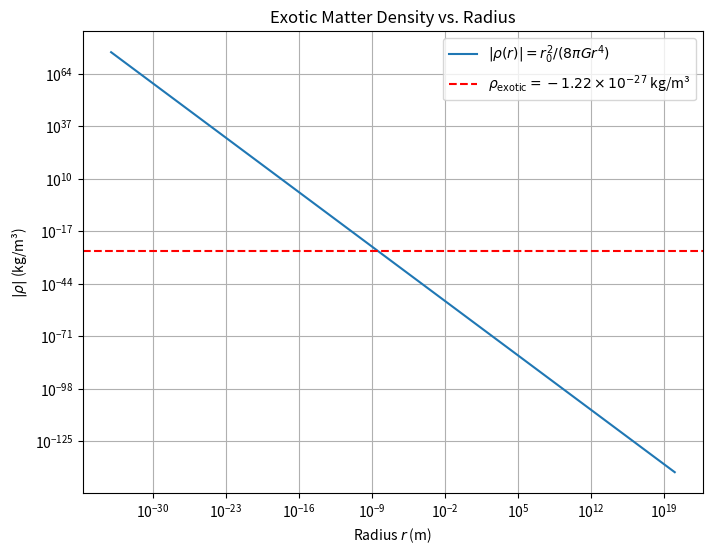
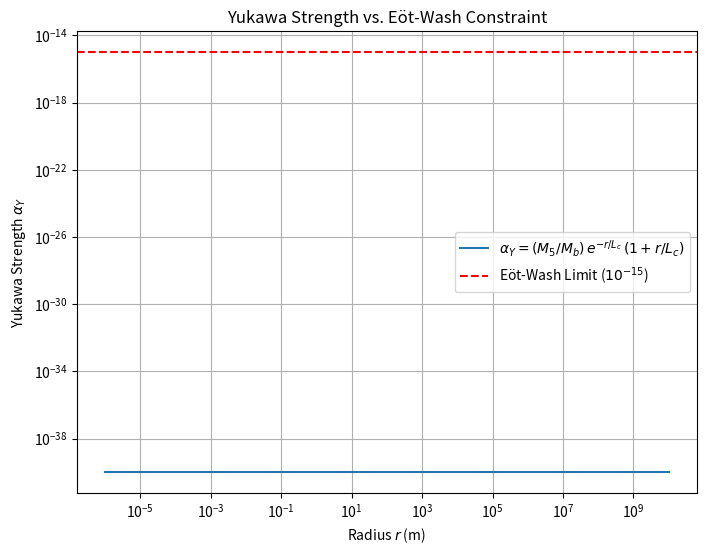
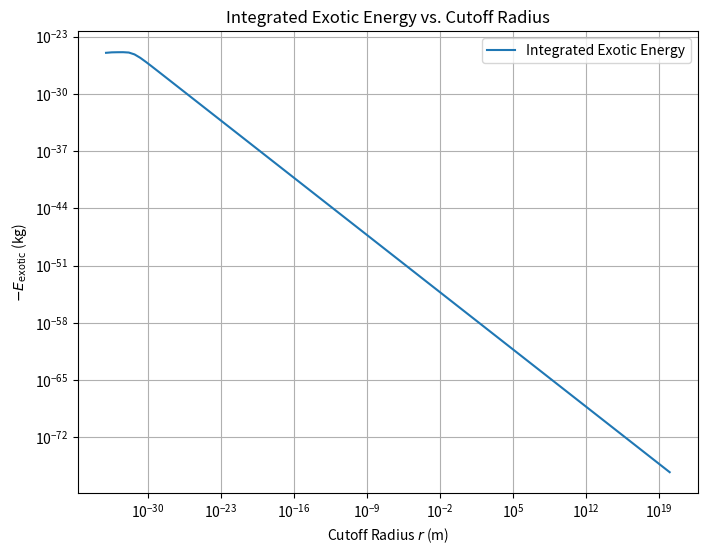

Here is the Python script that generated these plots, in order:
import numpy as np
import matplotlib.pyplot as plt
from scipy.integrate import quad
import os

# ========================
# 1. Physical constants
# ========================
G = 6.6743e-11        # Gravitational constant (SI)
r0 = 1.616e-35        # Wormhole throat radius (m)
L_c = 4e20            # Yukawa cutoff scale (m)
rho_c = 8.69e-27      # Critical density (kg/m^3)
rho_exotic = -0.14 * rho_c

# ========================
# 2. Ensure output folder
# ========================
outdir = "figures/appendix_c"
os.makedirs(outdir, exist_ok=True)

# ========================
# 3. Exotic density profile
# ========================
r = np.logspace(-34, 20, 200)
rho = -r0**2 / (8 * np.pi * G * r**4)

plt.figure(figsize=(8, 6))
plt.loglog(r, -rho, label=r'$|\rho(r)| = r_0^2 / (8 \pi G r^4)$')
plt.axhline(-rho_exotic, color='red', linestyle='--',
            label=r'$\rho_{\rm exotic} = -1.22 \times 10^{-27}$ kg/m³')
plt.xlabel(r'Radius $r$ (m)')
plt.ylabel(r'$|\rho|$ (kg/m³)')
plt.title('Exotic Matter Density vs. Radius')
plt.legend()
plt.grid(True)
plt.savefig(f"{outdir}/rho_exotic_plot.png")

# ========================
# 4. Yukawa strength
# ========================
r_yuk = np.logspace(-6, 10, 200)
alpha_Y = 1e-40 * np.exp(-r_yuk / L_c) * (1 + r_yuk / L_c)

plt.figure(figsize=(8, 6))
plt.loglog(r_yuk, alpha_Y,
           label=r'$\alpha_Y = (M_5 / M_b)\, e^{-r/L_c}\,(1 + r/L_c)$')
plt.axhline(1e-15, color='red', linestyle='--',
            label=r'Eöt-Wash Limit ($10^{-15}$)')
plt.xlabel(r'Radius $r$ (m)')
plt.ylabel(r'Yukawa Strength $\alpha_Y$')
plt.title('Yukawa Strength vs. Eöt-Wash Constraint')
plt.legend()
plt.grid(True)
plt.savefig(f"{outdir}/yukawa_limit.png")

# ========================
# 5. Integrated exotic energy
# ========================
def integrand(r):
    return 4 * np.pi * r**2 * (-r0**2 / (8 * np.pi * G * r**4))

r_int = np.logspace(-34, 20, 100)
E_int = [quad(integrand, r0, r_i)[0] for r_i in r_int]

plt.figure(figsize=(8, 6))
plt.loglog(r_int, -np.array(E_int), label='Integrated Exotic Energy')
plt.xlabel(r'Cutoff Radius $r$ (m)')
plt.ylabel(r'$-E_{\rm exotic}$ (kg)')
plt.title('Integrated Exotic Energy vs. Cutoff Radius')
plt.legend()
plt.grid(True)
plt.savefig(f"{outdir}/energy_profile.png")

print(f"✅ Plots saved in: {outdir}")
